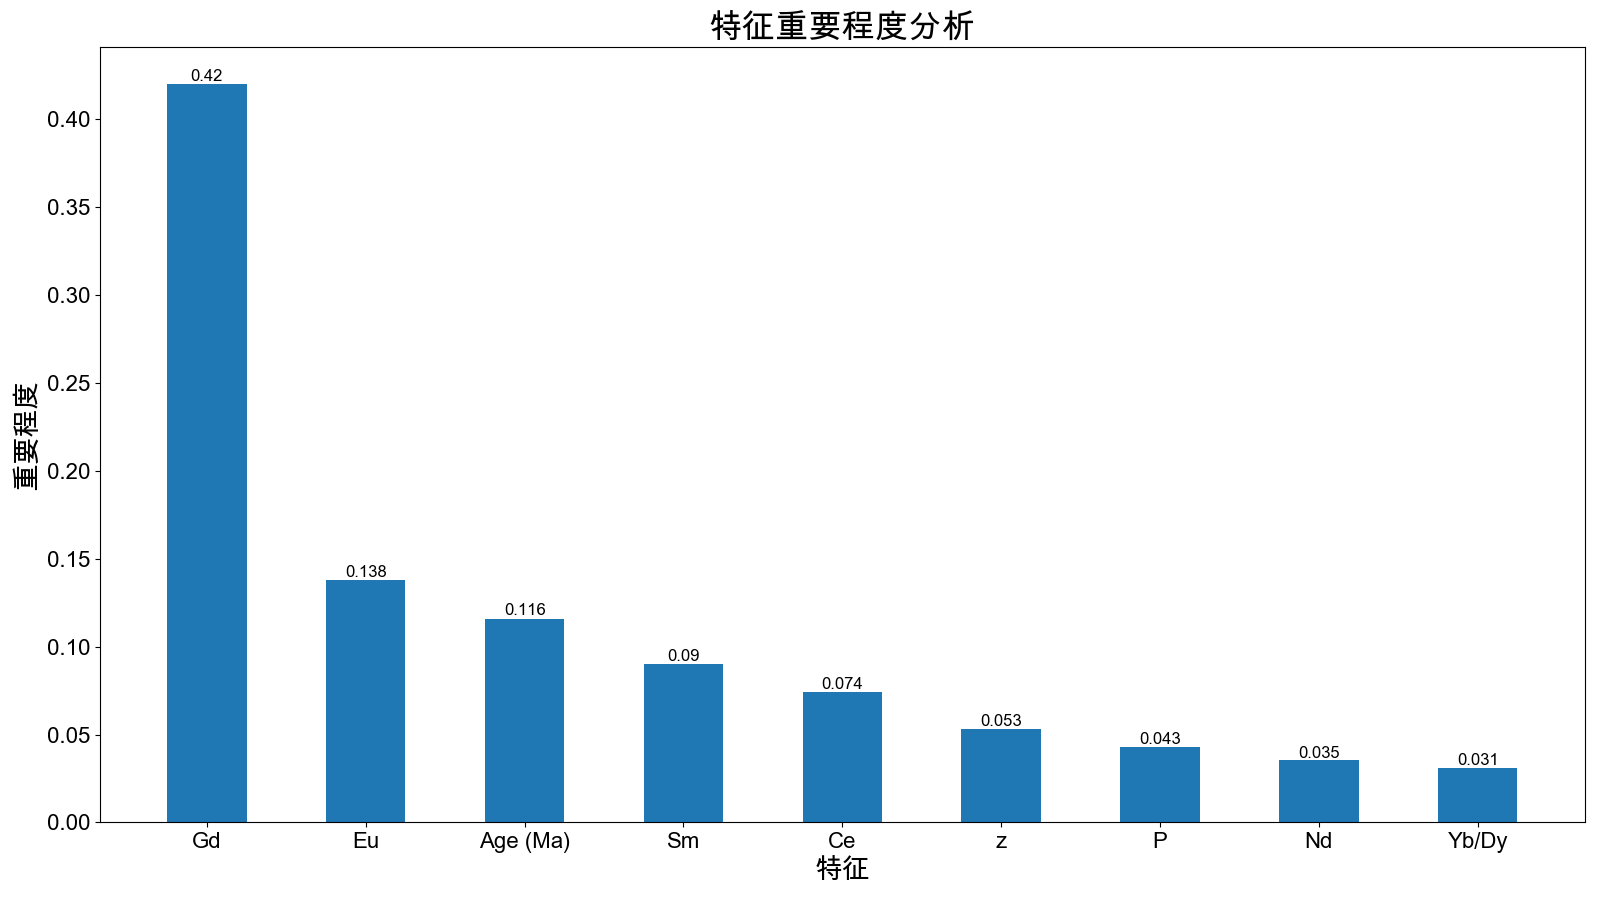

The data file committed next to this chart (first rows):
features_name, feature_importances
Gd, 0.4197
Eu, 0.1381
Age (Ma), 0.1159
Sm, 0.08996
Ce, 0.07418
z, 0.05296
P, 0.04312
Nd, 0.03539
Yb/Dy, 0.03071
